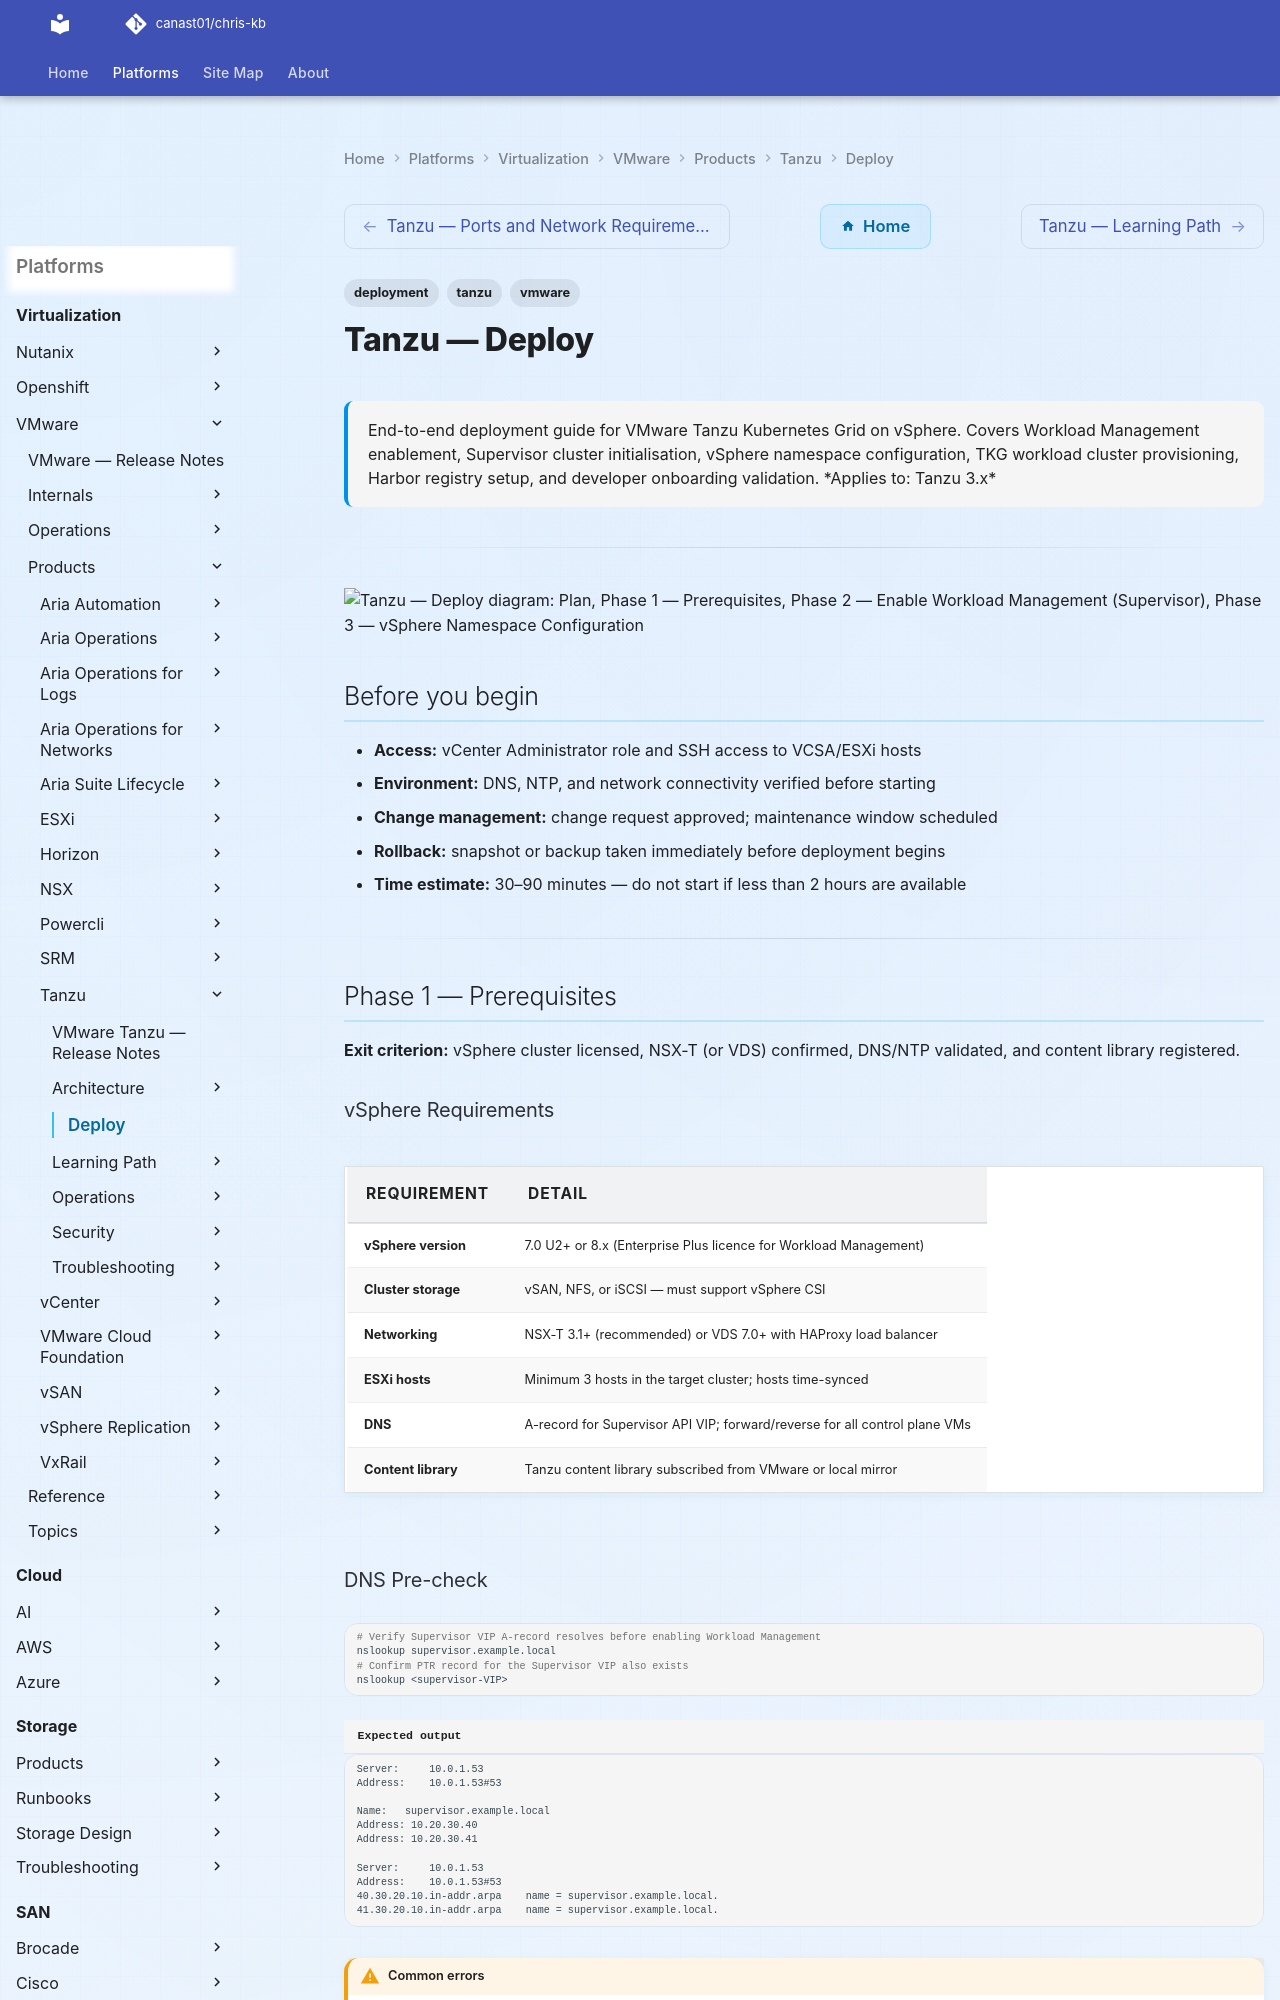

repository: canast01/chris-kb · page: virtualization/vmware/products/tanzu/deploy/index.html · generator: mkdocs

---
tags:
  - deployment
  - tanzu
  - vmware
search:
  boost: 1.5
description: "End-to-end deployment guide for VMware Tanzu Kubernetes Grid on vSphere. Covers Workload Management enablement, Supervisor cluster initialisation, vSphere..."
---
# Tanzu — Deploy

<div class="kb-summary">
End-to-end deployment guide for VMware Tanzu Kubernetes Grid on vSphere. Covers Workload Management enablement, Supervisor cluster initialisation, vSphere namespace configuration, TKG workload cluster provisioning, Harbor registry setup, and developer onboarding validation.

*Applies to: Tanzu 3.x*
</div>

---

```d2
direction: right

plan: "Plan" {shape: oval}
phase_1_prerequisites: "Phase 1 — Prerequisites" {shape: rectangle}
phase_2_enable_workload_management_s: "Phase 2 — Enable Workload Management (Supervisor)" {shape: rectangle}
phase_3_vsphere_namespace_configurat: "Phase 3 — vSphere Namespace Configuration" {shape: rectangle}
phase_4_tkg_workload_cluster_provisi: "Phase 4 — TKG Workload Cluster Provisioning" {shape: rectangle}
phase_5_harbor_container_registry: "Phase 5 — Harbor Container Registry" {shape: rectangle}
phase_6_endtoend_validation: "Phase 6 — End-to-End Validation" {shape: rectangle}
validate: "Validate" {shape: oval}

plan -> phase_1_prerequisites
phase_1_prerequisites -> phase_2_enable_workload_management_s
phase_2_enable_workload_management_s -> phase_3_vsphere_namespace_configurat
phase_3_vsphere_namespace_configurat -> phase_4_tkg_workload_cluster_provisi
phase_4_tkg_workload_cluster_provisi -> phase_5_harbor_container_registry
phase_5_harbor_container_registry -> phase_6_endtoend_validation
phase_6_endtoend_validation -> validate
```

## Before you begin

- **Access:** vCenter Administrator role and SSH access to VCSA/ESXi hosts
- **Environment:** DNS, NTP, and network connectivity verified before starting
- **Change management:** change request approved; maintenance window scheduled
- **Rollback:** snapshot or backup taken immediately before deployment begins
- **Time estimate:** 30–90 minutes — do not start if less than 2 hours are available

---

## Phase 1 — Prerequisites

**Exit criterion:** vSphere cluster licensed, NSX-T (or VDS) confirmed, DNS/NTP validated, and content library registered.

### vSphere Requirements

| Requirement | Detail |
|---|---|
| vSphere version | 7.0 U2+ or 8.x (Enterprise Plus licence for Workload Management) |
| Cluster storage | vSAN, NFS, or iSCSI — must support vSphere CSI |
| Networking | NSX-T 3.1+ (recommended) or VDS 7.0+ with HAProxy load balancer |
| ESXi hosts | Minimum 3 hosts in the target cluster; hosts time-synced |
| DNS | A-record for Supervisor API VIP; forward/reverse for all control plane VMs |
| Content library | Tanzu content library subscribed from VMware or local mirror |
